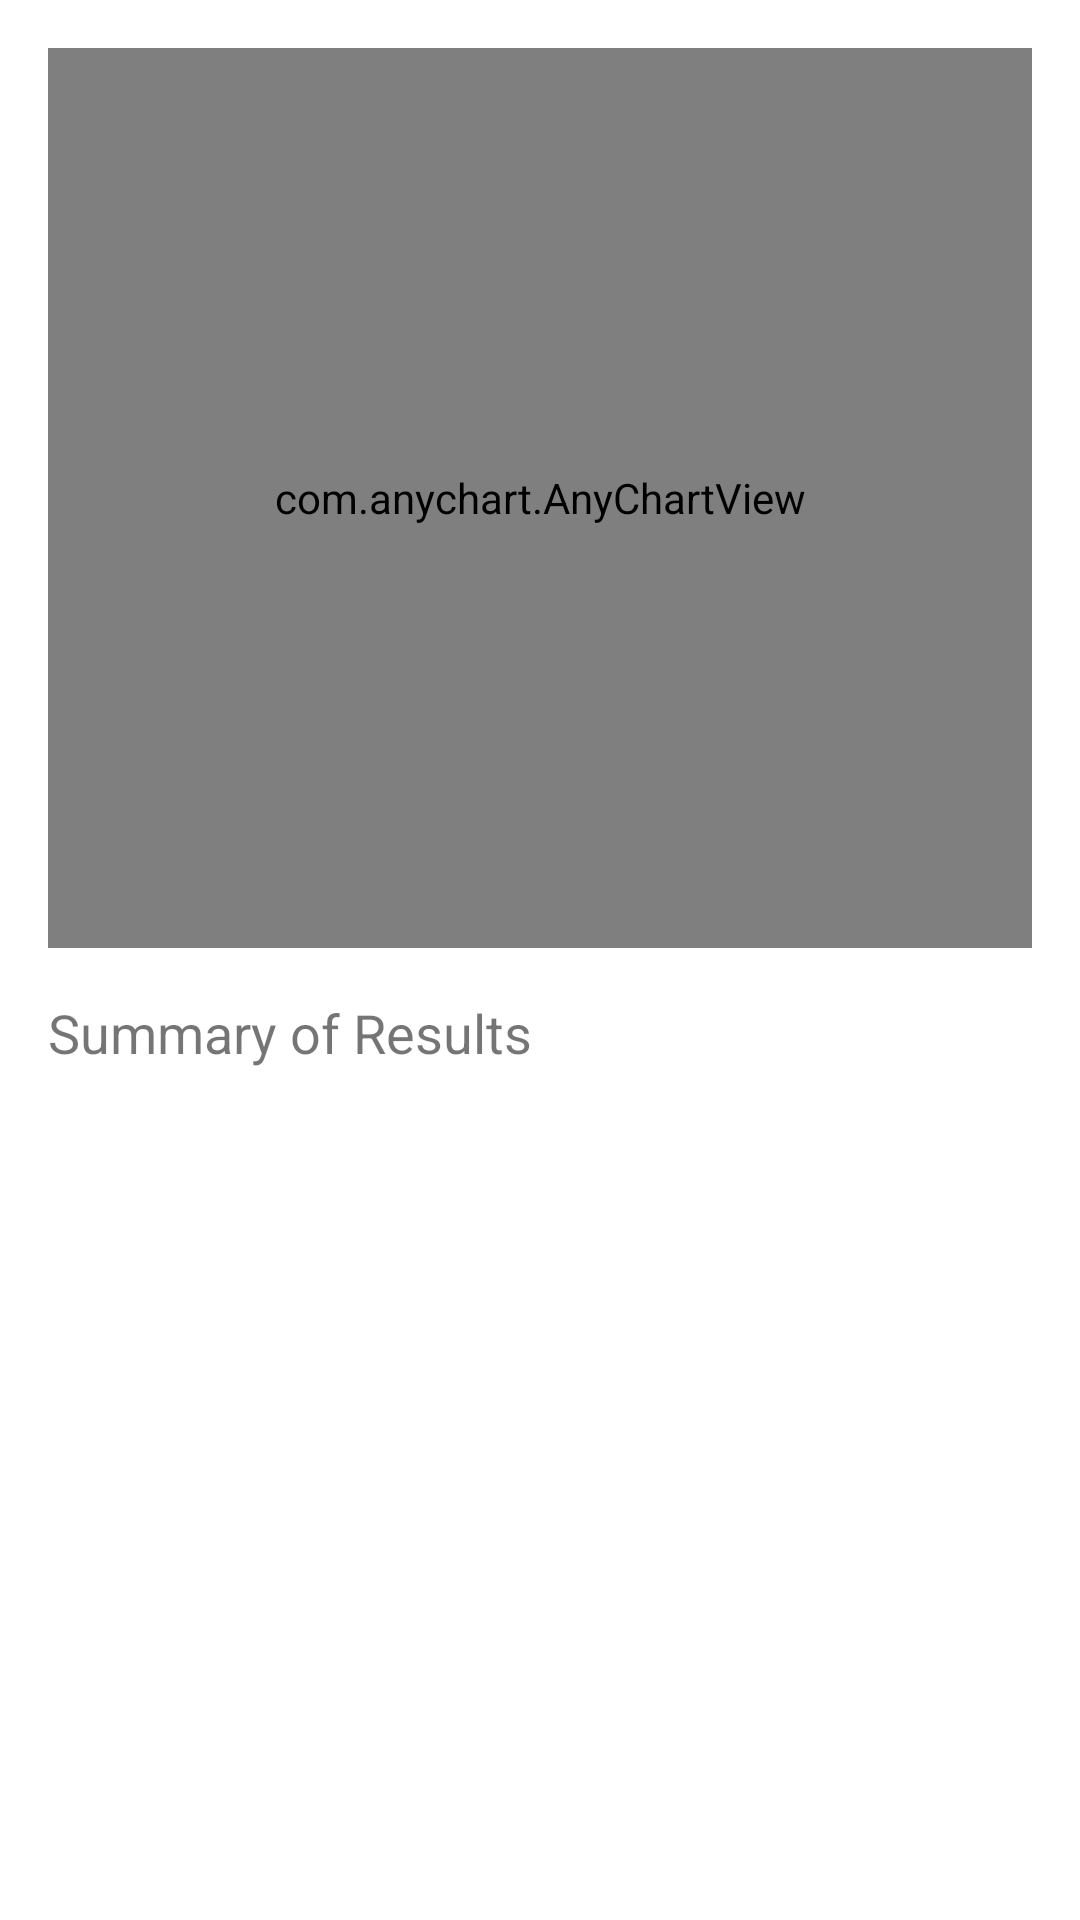

Layout XML and referenced resources for this Android screen:
<!-- AndroidManifest.xml: application theme Theme.StressMeter_Jachak_Sekhon -->
<!-- res/layout/fragment_result.xml -->
<?xml version="1.0" encoding="utf-8"?>
<LinearLayout xmlns:android="http://schemas.android.com/apk/res/android"
    xmlns:tools="http://schemas.android.com/tools"
    android:layout_width="match_parent"
    android:layout_height="match_parent"
    xmlns:app="http://schemas.android.com/apk/res-auto"
    android:orientation="vertical"
    android:padding="16dp"
    tools:context=".ui.results.ResultFragment">

    <com.anychart.AnyChartView
        android:id="@+id/line_chart_view"
        android:layout_width="match_parent"
        android:layout_height="300dp" />

    <TextView
        android:id="@+id/summary_title"
        android:layout_width="wrap_content"
        android:layout_height="wrap_content"
        android:text="Summary of Results"
        android:textSize="18sp"
        android:layout_marginTop="16dp"
        android:layout_marginBottom="8dp"/>

    <androidx.recyclerview.widget.RecyclerView
        android:id="@+id/recyclerView"
        android:layout_width="match_parent"
        android:layout_height="match_parent" />

</LinearLayout>
<!-- resources referenced by this layout -->
<resources>
  <style name="Theme.StressMeter_Jachak_Sekhon" parent="Theme.MaterialComponents.DayNight.DarkActionBar">
          
          <item name="colorPrimary">@color/purple_500</item>
          <item name="colorPrimaryVariant">@color/purple_700</item>
          <item name="colorOnPrimary">@color/white</item>
          
          <item name="colorSecondary">@color/teal_200</item>
          <item name="colorSecondaryVariant">@color/teal_700</item>
          <item name="colorOnSecondary">@color/black</item>
          
          <item name="android:statusBarColor">?attr/colorPrimaryVariant</item>
          
      </style>
  <!-- not gathered from this repository: default colours our renderer supplied (Android Studio template values) -->
  <color name="purple_500">#FF6200EE</color>
  <color name="purple_700">#FF3700B3</color>
  <color name="teal_200">#FF03DAC5</color>
  <color name="teal_700">#FF018786</color>
  <color name="black">#FF000000</color>
  <color name="white">#FFFFFFFF</color>
</resources>
